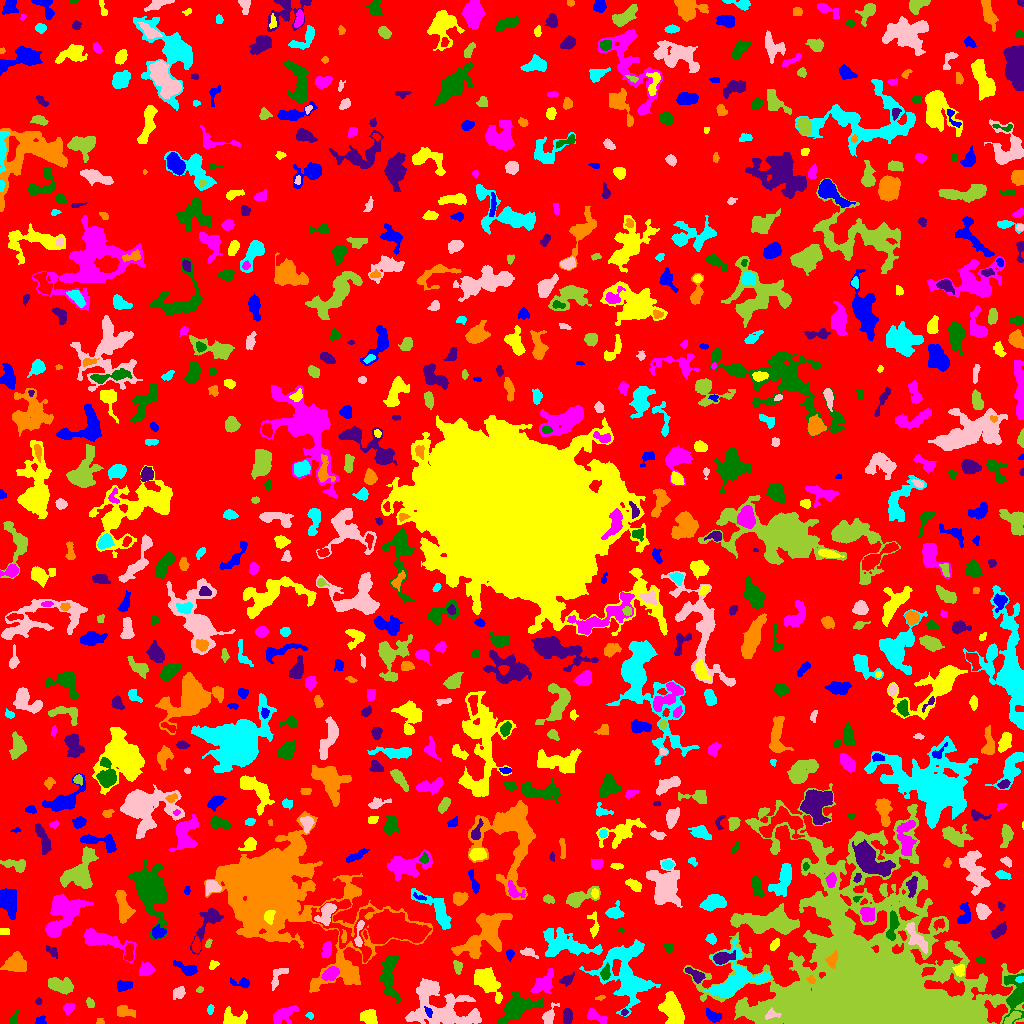

Values plotted in this chart, from the file beside it:
ID, X, Y, A, B, theta, total_flux, mu_max, mu_median, mu_mean, R_fwhm, R_e, R10, R90, x_start, x_end, y_start, y_end, area, greylevel
0, 518.6, 513, 297.2, 289.9, 0.6471, 1268817, 14.0, 1.0, 1.72, 31.11, 223.5, 84.36, 365.1, 0, 1023, 0, 1023, 737739, 1.72
1, 712.7, 7.135, 3.928, 2.245, -0.5902, 393.0, 8.0, 2.0, 2.569, 3.523, 3.478, 1.262, 5.781, 706, 721, 1, 15, 153, 6.569
2, 368.4, 6.463, 3.834, 3.293, -0.2549, 1047, 10.0, 5.0, 4.847, 5.997, 4.514, 1.871, 7.001, 360, 377, 0, 14, 216, 8.847
3, 594.9, 7.7, 5.855, 2.556, -0.4988, 523.0, 8.0, 2.0, 2.842, 3.868, 4.068, 1.493, 6.652, 587, 607, 0, 15, 184, 7.842
4, 516.5, 15.85, 8.844, 4.793, 0.4493, 2393, 12.0, 3.0, 3.693, 7.024, 6.77, 2.585, 11.79, 497, 543, 0, 31, 648, 7.693
5, 567.5, 7.464, 3.504, 2.095, 1.53, 636.0, 11.0, 4.0, 4.511, 3.989, 3.432, 1.382, 5.557, 563, 572, 0, 15, 141, 8.511
6, 99.69, 1.174, 1.979, 1.427, 0.1066, 138.0, 10.0, 2.0, 3.0, 1.954, 1.693, 0.5642, 2.932, 96, 104, 0, 5, 46, 7.0
7, 309.6, 7.978, 1.604, 1.192, -0.7312, 46.0, 3.0, 1.0, 0.9787, 2.185, 1.693, 0.5642, 2.706, 305, 313, 4, 11, 47, 5.979
8, 771.6, 9.217, 3.43, 2.25, 0.09105, 397.0, 9.0, 3.0, 3.71, 2.985, 2.985, 1.128, 5.171, 765, 781, 4, 16, 107, 18.71
9, 1013, 6.433, 4.77, 1.682, 0.5993, 240.0, 5.0, 2.0, 1.805, 3.868, 3.241, 1.262, 4.951, 1004, 1021, 0, 12, 133, 12.8
10, 28.21, 10.19, 1.51, 0.9322, -0.02779, 53.0, 4.0, 2.0, 1.828, 2.185, 1.382, 0.5642, 2.326, 25, 32, 8, 12, 29, 6.828
11, 40.36, 2.365, 2.325, 1.852, 0.04431, 293.0, 9.0, 3.0, 3.805, 3.09, 2.523, 0.9772, 4.029, 35, 46, 0, 8, 77, 7.805
12, 233, 4.362, 6.103, 3.731, -0.1901, 1327, 12.0, 4.0, 4.951, 5.698, 4.886, 1.871, 7.899, 223, 247, 0, 17, 268, 7.951
13, 283.1, 8.968, 6.893, 3.392, 0.4673, 617.0, 5.0, 2.0, 2.12, 5.642, 5.262, 2.111, 8.425, 273, 298, 0, 18, 291, 6.12
14, 13.74, 4.805, 3.885, 1.535, 1.181, 133.0, 4.0, 1.0, 1.684, 3.478, 2.523, 0.9772, 4.222, 9, 18, 0, 14, 79, 5.684
15, 624.2, 11.21, 1.774, 1.502, 0.6782, 77.0, 3.0, 2.0, 1.791, 2.877, 2.111, 0.7979, 3.29, 621, 628, 8, 15, 43, 7.791
16, 124.5, 11.68, 4.824, 2.493, -0.1647, 486.0, 6.0, 3.0, 2.685, 5.412, 4.107, 1.596, 6.482, 117, 135, 6, 18, 181, 6.685
17, 210.2, 14.09, 2.371, 1.466, 1.349, 124.0, 4.0, 2.0, 2.033, 3.385, 2.394, 0.9772, 3.785, 207, 214, 9, 19, 61, 6.033
18, 548.9, 6.616, 5.132, 2.488, 1.112, 430.0, 6.0, 2.0, 2.457, 4.918, 3.785, 1.493, 6.077, 542, 559, 0, 21, 175, 7.457
19, 90.3, 20.17, 2.735, 1.649, -1.266, 145.0, 4.0, 2.0, 1.959, 3.827, 2.585, 0.9772, 4.029, 86, 94, 16, 26, 74, 5.959
20, 194.5, 16.44, 2.089, 1.948, 0.2254, 137.0, 4.0, 2.0, 1.712, 3.742, 2.523, 0.9772, 4.068, 190, 200, 12, 22, 80, 6.713
21, 428.6, 11.29, 2.689, 1.473, -1.176, 167.0, 5.0, 3.0, 2.569, 3.241, 2.459, 0.9772, 3.827, 424, 432, 6, 17, 65, 12.57
22, 672.2, 14.05, 7.738, 4.336, -1.204, 4032, 20.0, 7.0, 7.398, 7.047, 7.069, 2.706, 11.17, 658, 684, 0, 32, 545, 11.4
23, 68.37, 15.4, 2.596, 2.298, 0.7295, 319.0, 7.0, 3.0, 2.9, 3.478, 3.038, 1.128, 4.886, 63, 75, 9, 20, 110, 6.9
24, 389.1, 50.24, 11.78, 3.931, 1.534, 2078, 15.0, 3.0, 4.027, 4.222, 6.604, 2.394, 11.07, 379, 400, 20, 68, 516, 7.027
25, 38.33, 22.23, 1.675, 1.634, -1.167, 115.0, 6.0, 2.0, 2.614, 2.585, 2.111, 0.7979, 3.241, 35, 42, 19, 26, 44, 6.614
26, 600.7, 25.78, 2.411, 1.038, 0.2829, 83.0, 4.0, 2.0, 1.886, 2.706, 1.871, 0.7979, 3.192, 595, 605, 23, 28, 44, 5.886
27, 627.6, 48.32, 15.98, 11.07, -1.222, 5254, 12.0, 3.0, 3.269, 9.624, 10.91, 4.068, 18.47, 579, 660, 7, 84, 1607, 7.269
28, 179.2, 30.91, 3.269, 2.407, 0.7933, 298.0, 5.0, 2.0, 2.207, 4.029, 3.432, 1.262, 5.528, 173, 185, 24, 37, 135, 6.207
29, 199.6, 33.74, 1.947, 1.404, 0.3802, 196.0, 9.0, 4.0, 4.558, 2.585, 2.111, 0.7979, 3.241, 196, 203, 31, 37, 43, 11.56
30, 209.3, 38.38, 7.331, 3.057, 0.4588, 1161, 12.0, 4.0, 4.431, 5.015, 4.951, 1.784, 7.919, 193, 220, 27, 47, 262, 7.431
31, 123.4, 37.62, 3.637, 2.302, 0.2264, 637.0, 10.0, 4.0, 4.275, 4.514, 3.613, 1.382, 5.754, 117, 132, 32, 43, 149, 8.275
32, 487.7, 41.76, 9.66, 4.341, -0.9948, 1600, 8.0, 2.0, 2.936, 7.59, 7.069, 2.706, 11.41, 474, 502, 20, 56, 545, 6.936
33, 543.4, 40.36, 7.466, 3.863, 0.8431, 1192, 7.0, 4.0, 3.634, 7.356, 6.103, 2.459, 9.115, 530, 553, 30, 55, 328, 6.634
34, 1015, 29.64, 10.18, 4.864, -1.556, 2614, 14.0, 4.0, 5.187, 7.136, 6.358, 2.523, 10.49, 1002, 1023, 0, 50, 504, 12.19
35, 567, 43.9, 3.434, 2.039, 0.5433, 336.0, 7.0, 2.0, 2.777, 3.827, 3.192, 1.262, 5.046, 559, 574, 37, 51, 121, 6.777
36, 811, 43.6, 2.084, 1.719, -0.6557, 203.0, 7.0, 3.0, 3.383, 2.764, 2.394, 0.7979, 3.785, 806, 815, 40, 48, 60, 16.38
37, 1019, 44.07, 2.072, 1.315, 0.01485, 125.0, 5.0, 2.5, 2.404, 2.877, 2.111, 0.7979, 3.241, 1015, 1023, 41, 47, 52, 17.4
38, 441.9, 15.85, 18.72, 10.92, -0.3471, 8882, 17.0, 5.0, 5.59, 7.092, 13.11, 4.549, 20.11, 405, 481, 0, 45, 1589, 7.59
39, 60.79, 37.69, 6.657, 3.34, -0.2827, 1529, 10.0, 5.0, 4.619, 7.356, 5.89, 2.257, 9.009, 48, 73, 29, 46, 331, 7.619
40, 260.5, 58.46, 16.25, 7.474, -0.6033, 8081, 16.0, 5.0, 5.839, 10.57, 11.45, 4.297, 18.15, 236, 296, 25, 81, 1384, 8.839
41, 242.1, 40.46, 4.719, 2.104, -0.1132, 294.0, 6.0, 2.0, 2.178, 3.7, 3.141, 1.262, 5.67, 230, 249, 36, 46, 135, 6.178
42, 959.3, 53.08, 2.832, 2.464, -1.174, 476.0, 10.0, 4.0, 4.103, 4.029, 3.29, 1.128, 5.109, 952, 964, 47, 59, 116, 12.1
43, 330.6, 49.52, 4.165, 2.932, 0.5396, 1342, 13.0, 6.0, 6.882, 5.441, 4.514, 1.784, 7.024, 321, 339, 43, 57, 195, 11.88
44, 605.5, 50.27, 3.517, 1.939, 1.425, 301.0, 5.0, 2.0, 2.408, 4.222, 3.241, 1.382, 5.14, 600, 610, 43, 61, 125, 10.41
45, 695.9, 48.14, 4.997, 2.045, -0.6028, 384.0, 7.0, 2.0, 2.246, 3.29, 3.568, 1.382, 5.781, 685, 705, 40, 56, 171, 9.246
46, 16.37, 60.21, 4.829, 4.087, -0.08771, 1491, 10.0, 4.0, 4.13, 6.956, 5.412, 2.185, 8.704, 0, 26, 52, 72, 361, 8.13
47, 734.4, 42.1, 13.22, 9.034, 0.6234, 4565, 15.0, 3.0, 4.445, 7.878, 8.482, 3.192, 14.91, 703, 770, 26, 86, 1027, 9.445
48, 277.9, 47.37, 6.939, 2.83, 1.004, 502.0, 5.0, 3.0, 2.773, 6.024, 4.549, 1.871, 6.699, 271, 288, 33, 55, 181, 12.77
49, 458, 57.02, 3.216, 2.057, -1.403, 246.0, 6.0, 2.0, 2.365, 3.568, 3.141, 1.128, 4.983, 453, 462, 49, 63, 104, 7.365
50, 928.4, 52.58, 3.704, 2.001, 0.3874, 354.0, 6.0, 3.0, 3.404, 4.983, 3.385, 1.262, 5.14, 921, 935, 47, 56, 104, 13.4
51, 186.9, 54.42, 6.416, 2.464, -0.4214, 699.0, 9.0, 3.0, 3.478, 4.37, 4.107, 1.596, 6.676, 173, 197, 48, 63, 201, 7.478
52, 213.7, 58.77, 2.445, 1.709, 0.5977, 179.0, 6.0, 2.0, 2.452, 3.141, 2.459, 0.7979, 4.029, 209, 219, 54, 63, 73, 6.452
53, 146.3, 53.84, 3.37, 2.979, 0.3317, 514.0, 7.0, 3.0, 2.971, 4.26, 3.868, 1.493, 6.333, 139, 154, 48, 62, 173, 6.971
54, 980.1, 63.23, 2.042, 1.388, -0.02735, 111.0, 5.0, 2.0, 1.708, 2.257, 2.034, 0.7979, 3.29, 975, 985, 60, 67, 65, 7.708
55, 721.9, 65.45, 4.712, 2.678, 0.1868, 1015, 12.0, 4.0, 4.614, 5.046, 4.184, 1.693, 6.979, 713, 735, 59, 73, 220, 11.61
56, 832.7, 63.71, 3.663, 2.151, 1.265, 407.0, 8.0, 3.0, 2.949, 3.949, 3.338, 1.262, 5.352, 825, 837, 55, 73, 138, 21.95
57, 565.1, 79.75, 14.23, 5.836, -0.266, 3284, 10.0, 3.0, 3.859, 9.525, 9.167, 3.523, 14.54, 543, 602, 67, 96, 851, 7.859
58, 528.3, 71.02, 4.133, 2.06, -0.2815, 197.0, 4.0, 1.5, 1.698, 4.297, 3.432, 1.262, 5.499, 520, 538, 65, 76, 116, 5.698
59, 952.1, 76.32, 2.13, 1.414, -0.4768, 63.0, 4.0, 1.0, 0.9844, 2.394, 1.954, 0.5642, 3.192, 948, 957, 72, 80, 64, 7.984
... 787 more rows
